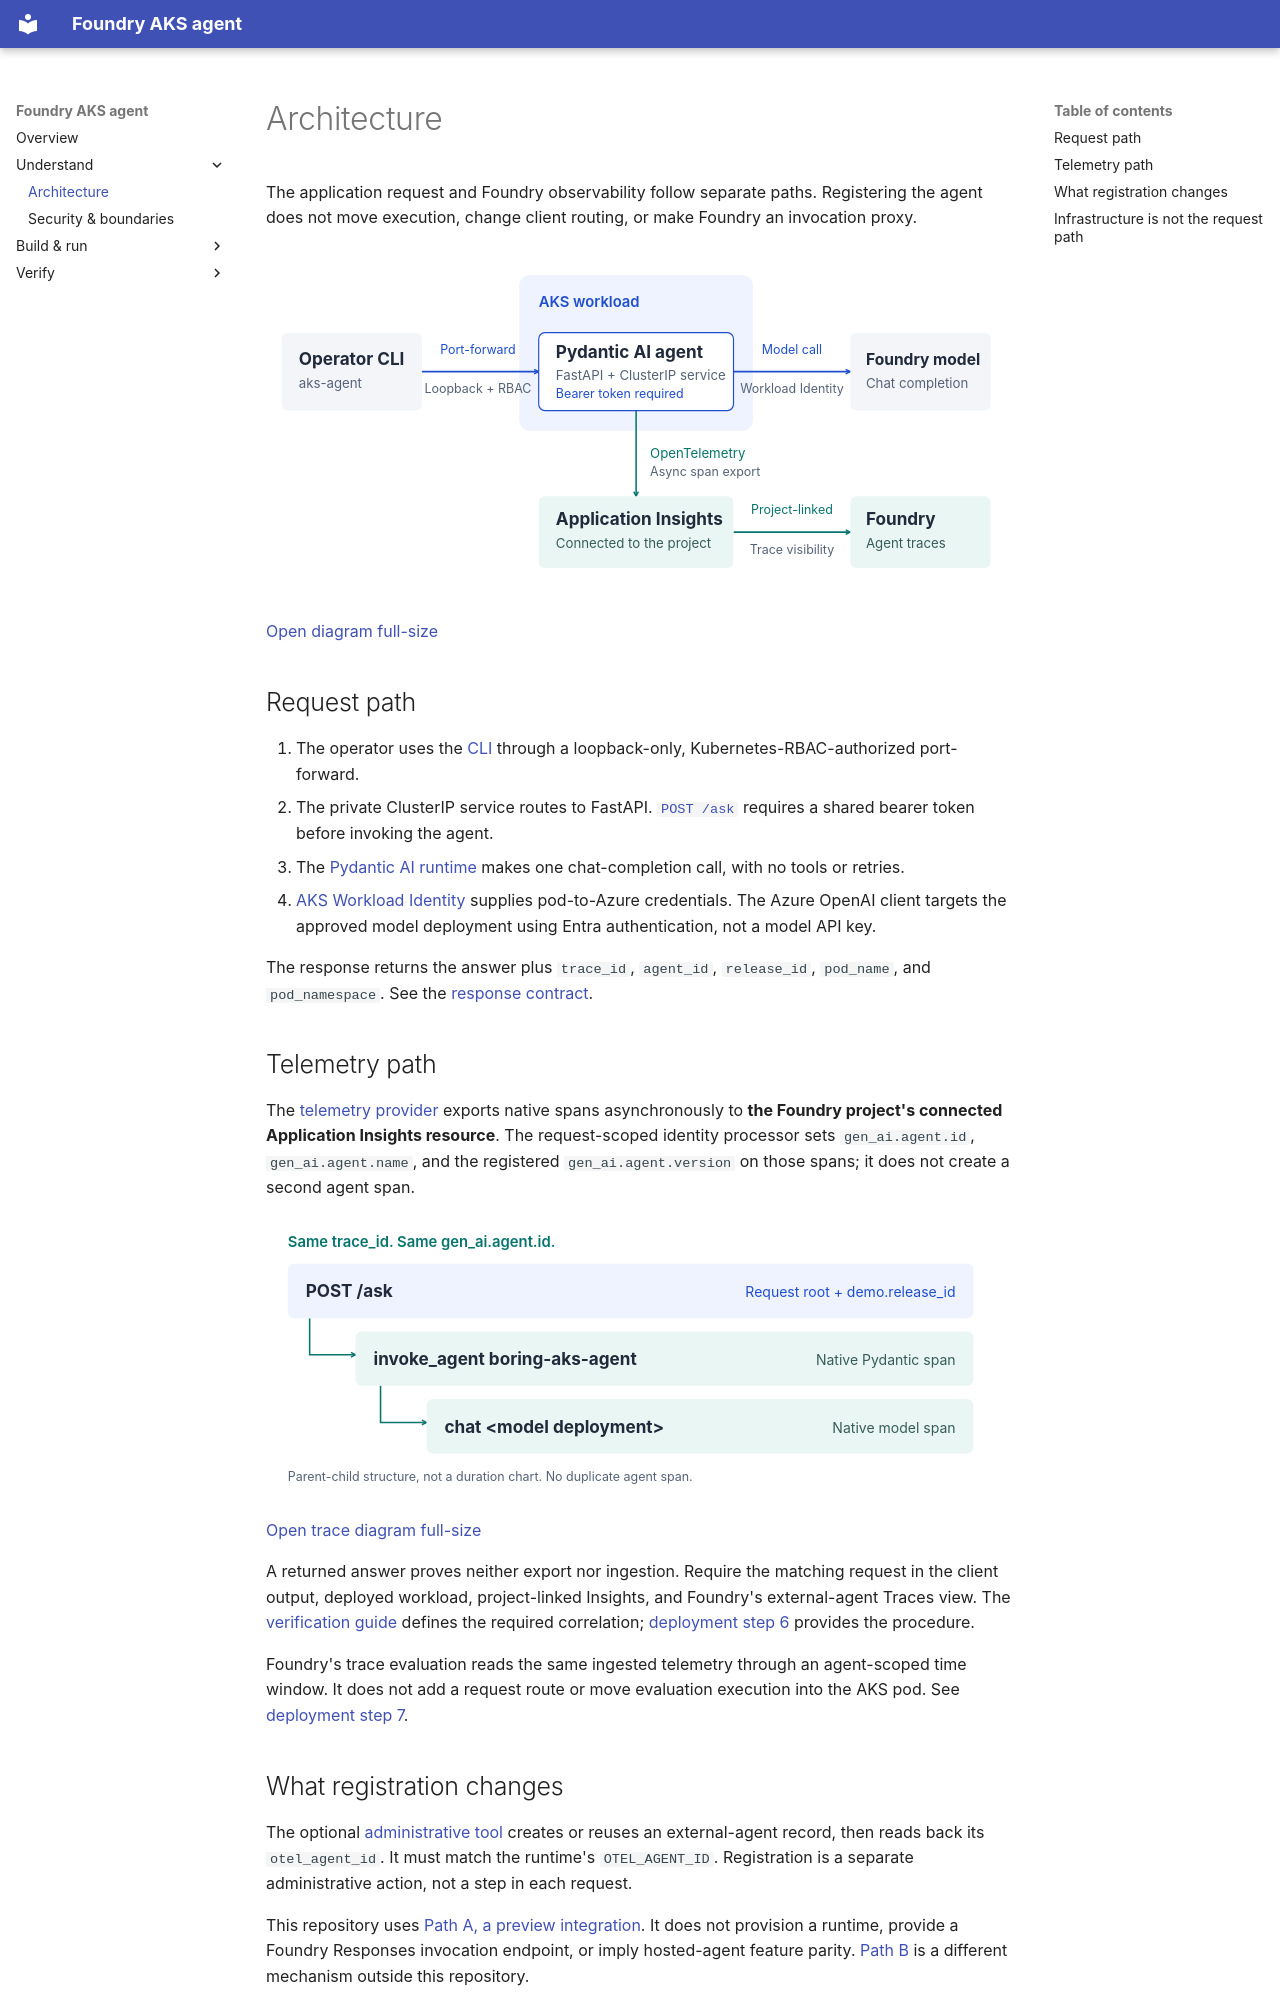

repository: ericchansen/foundry-aks-agent · page: architecture/index.html · generator: mkdocs

# Architecture

The application request and Foundry observability follow separate paths.
Registering the agent does not move execution, change client routing, or make
Foundry an invocation proxy.

<div class="diagram" role="region" aria-label="Architecture diagram; horizontally scrollable" tabindex="0" markdown="1">

![Request path: operator CLI, loopback port-forward, authenticated AKS service, Pydantic AI agent, Foundry model. Observability path: native agent spans, project-linked Application Insights, Foundry trace view.](assets/architecture.svg)

</div>

[Open diagram full-size](assets/architecture.svg){ .figure-link }

## Request path

1. The operator uses the [CLI](https://github.com/ericchansen/foundry-aks-agent/blob/main/src/foundry_aks_agent/client.py)
   through a loopback-only, Kubernetes-RBAC-authorized port-forward.
2. The private ClusterIP service routes to FastAPI. [`POST /ask`](https://github.com/ericchansen/foundry-aks-agent/blob/main/src/foundry_aks_agent/app.py)
   requires a shared bearer token before invoking the agent.
3. The [Pydantic AI runtime](https://github.com/ericchansen/foundry-aks-agent/blob/main/src/foundry_aks_agent/runtime.py)
   makes one chat-completion call, with no tools or retries.
4. [AKS Workload Identity](https://learn.microsoft.com/en-us/azure/aks/workload-identity-overview)
   supplies pod-to-Azure credentials. The Azure OpenAI client targets the approved
   model deployment using Entra authentication, not a model API key.

The response returns the answer plus `trace_id`, `agent_id`, `release_id`,
`pod_name`, and `pod_namespace`. See the [response contract](configuration.md#http-contract).

## Telemetry path

The [telemetry provider](https://github.com/ericchansen/foundry-aks-agent/blob/main/src/foundry_aks_agent/telemetry.py)
exports native spans asynchronously to **the Foundry project's connected
Application Insights resource**. The request-scoped identity processor sets
`gen_ai.agent.id`, `gen_ai.agent.name`, and the registered
`gen_ai.agent.version` on those spans; it does not create a second agent span.

<div class="diagram" role="region" aria-label="Trace parent chain; horizontally scrollable" tabindex="0" markdown="1">

![One trace contains POST /ask as the request span, invoke_agent as its child, and chat as the agent span's child. All share the registered gen_ai.agent.id. The root also records the release ID.](assets/trace-chain.svg)

</div>

[Open trace diagram full-size](assets/trace-chain.svg){ .figure-link }

A returned answer proves neither export nor ingestion. Require the matching
request in the client output, deployed workload, project-linked Insights, and
Foundry's external-agent Traces view. The [verification guide](evidence.md)
defines the required correlation; [deployment step 6](deployment.md#6-register-and-prove-foundry-attribution)
provides the procedure.

Foundry's trace evaluation reads the same ingested telemetry through an
agent-scoped time window. It does not add a request route or move evaluation
execution into the AKS pod. See
[deployment step 7](deployment.md#7-evaluate-the-ingested-traces).
